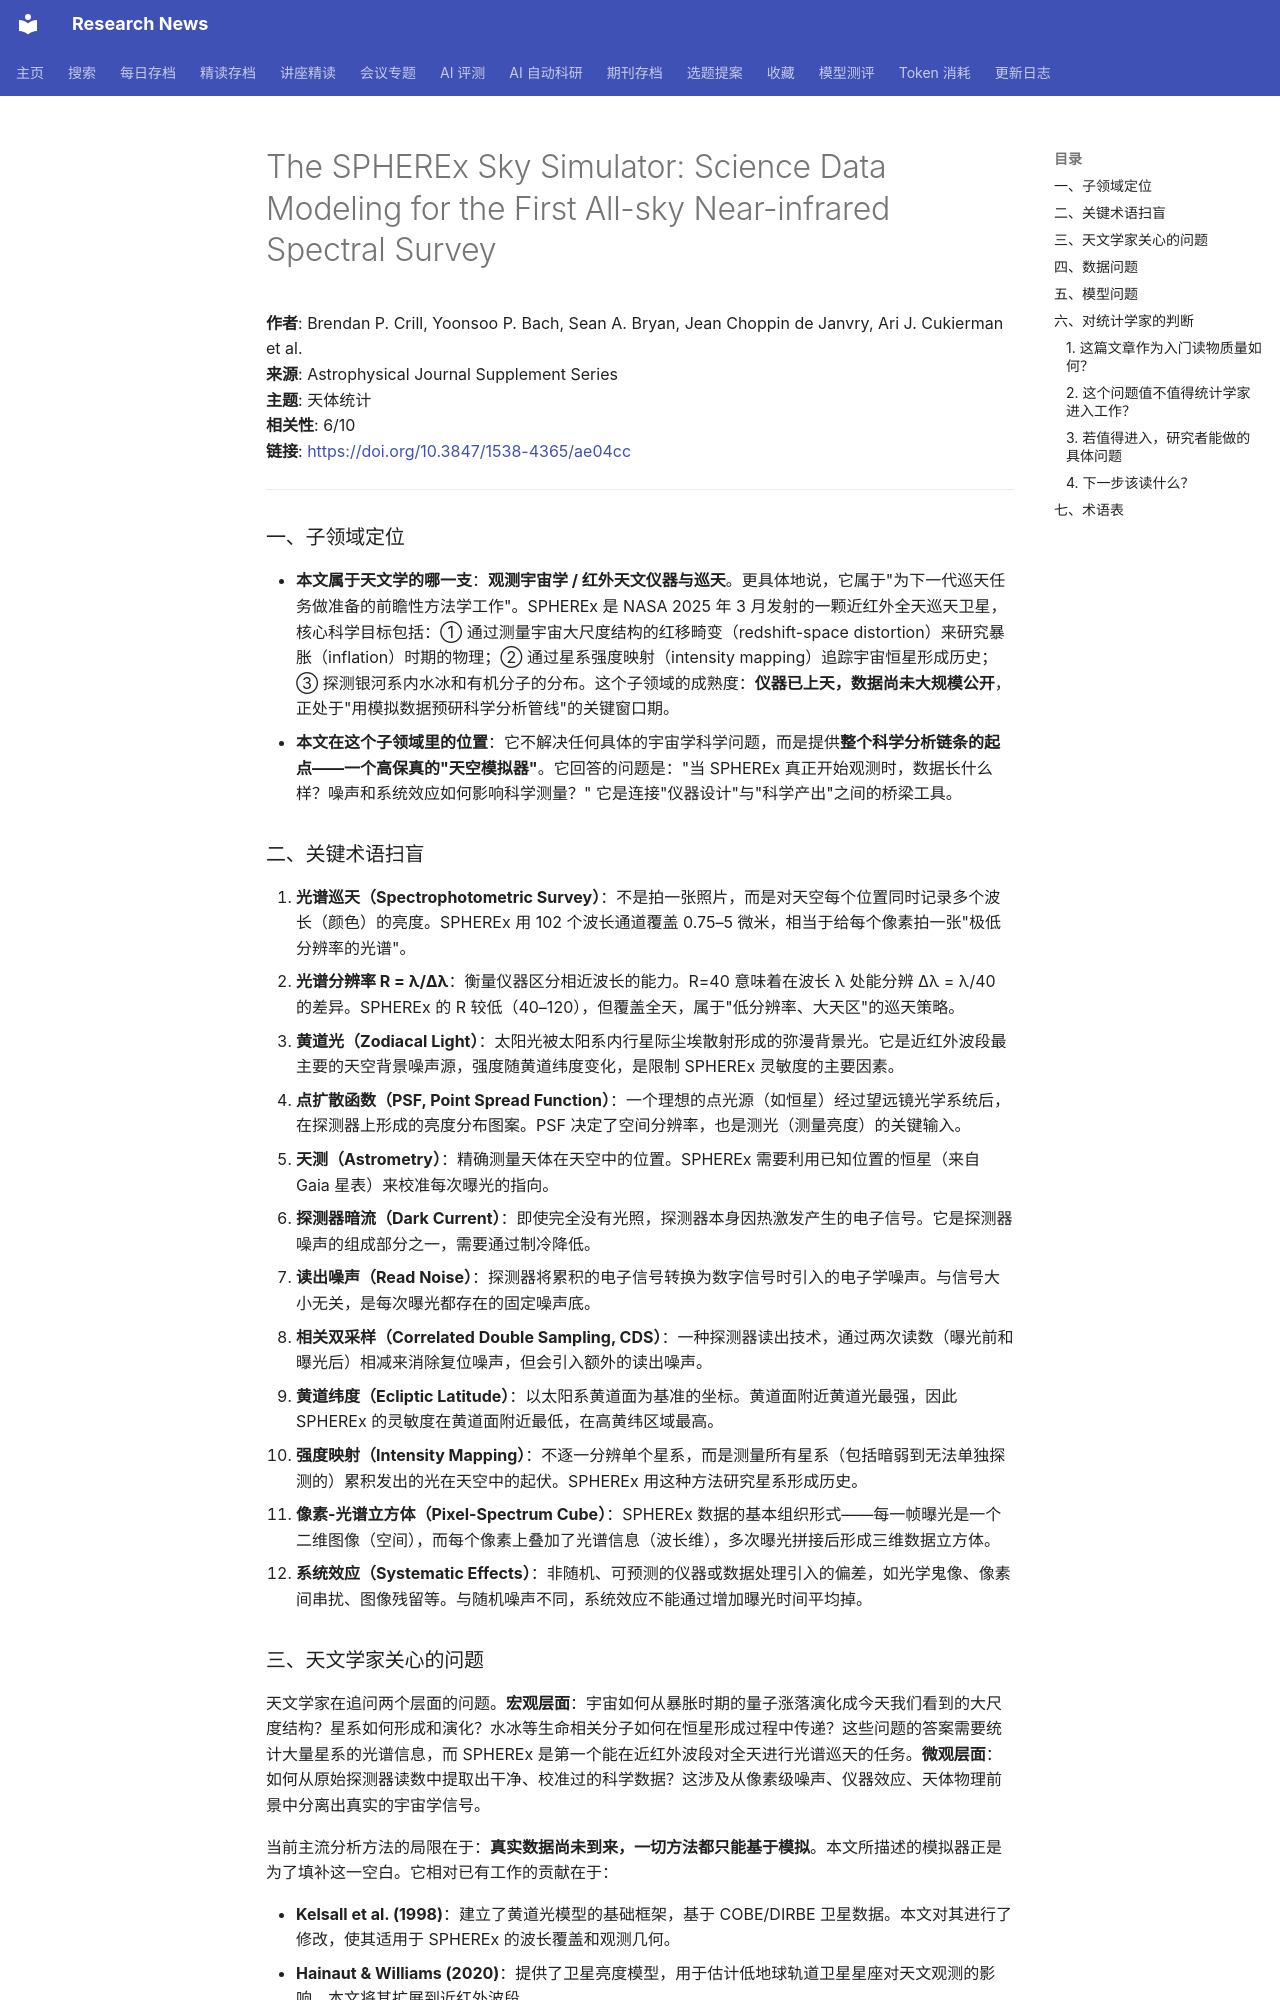

repository: cxy0714/research-news · page: deep_reads/2026-05-24-10.3847_1538-4365_ae04cc/index.html · generator: mkdocs

# The SPHEREx Sky Simulator: Science Data Modeling for the First All-sky Near-infrared Spectral Survey

**作者**: Brendan P. Crill, Yoonsoo P. Bach, Sean A. Bryan, Jean Choppin de Janvry, Ari J. Cukierman et al.  
**来源**: Astrophysical Journal Supplement Series  
**主题**: 天体统计  
**相关性**: 6/10  
**链接**: <https://doi.org/10.3847/1538-4365/ae04cc>

---

### 一、子领域定位

- **本文属于天文学的哪一支**：**观测宇宙学 / 红外天文仪器与巡天**。更具体地说，它属于"为下一代巡天任务做准备的前瞻性方法学工作"。SPHEREx 是 NASA 2025 年 3 月发射的一颗近红外全天巡天卫星，核心科学目标包括：① 通过测量宇宙大尺度结构的红移畸变（redshift-space distortion）来研究暴胀（inflation）时期的物理；② 通过星系强度映射（intensity mapping）追踪宇宙恒星形成历史；③ 探测银河系内水冰和有机分子的分布。这个子领域的成熟度：**仪器已上天，数据尚未大规模公开**，正处于"用模拟数据预研科学分析管线"的关键窗口期。
- **本文在这个子领域里的位置**：它不解决任何具体的宇宙学科学问题，而是提供**整个科学分析链条的起点——一个高保真的"天空模拟器"**。它回答的问题是："当 SPHEREx 真正开始观测时，数据长什么样？噪声和系统效应如何影响科学测量？" 它是连接"仪器设计"与"科学产出"之间的桥梁工具。

### 二、关键术语扫盲

1. **光谱巡天（Spectrophotometric Survey）**：不是拍一张照片，而是对天空每个位置同时记录多个波长（颜色）的亮度。SPHEREx 用 102 个波长通道覆盖 0.75–5 微米，相当于给每个像素拍一张"极低分辨率的光谱"。
2. **光谱分辨率 R = λ/Δλ**：衡量仪器区分相近波长的能力。R=40 意味着在波长 λ 处能分辨 Δλ = λ/40 的差异。SPHEREx 的 R 较低（40–120），但覆盖全天，属于"低分辨率、大天区"的巡天策略。
3. **黄道光（Zodiacal Light）**：太阳光被太阳系内行星际尘埃散射形成的弥漫背景光。它是近红外波段最主要的天空背景噪声源，强度随黄道纬度变化，是限制 SPHEREx 灵敏度的主要因素。
4. **点扩散函数（PSF, Point Spread Function）**：一个理想的点光源（如恒星）经过望远镜光学系统后，在探测器上形成的亮度分布图案。PSF 决定了空间分辨率，也是测光（测量亮度）的关键输入。
5. **天测（Astrometry）**：精确测量天体在天空中的位置。SPHEREx 需要利用已知位置的恒星（来自 Gaia 星表）来校准每次曝光的指向。
6. **探测器暗流（Dark Current）**：即使完全没有光照，探测器本身因热激发产生的电子信号。它是探测器噪声的组成部分之一，需要通过制冷降低。
7. **读出噪声（Read Noise）**：探测器将累积的电子信号转换为数字信号时引入的电子学噪声。与信号大小无关，是每次曝光都存在的固定噪声底。
8. **相关双采样（Correlated Double Sampling, CDS）**：一种探测器读出技术，通过两次读数（曝光前和曝光后）相减来消除复位噪声，但会引入额外的读出噪声。
9. **黄道纬度（Ecliptic Latitude）**：以太阳系黄道面为基准的坐标。黄道面附近黄道光最强，因此 SPHEREx 的灵敏度在黄道面附近最低，在高黄纬区域最高。
10. **强度映射（Intensity Mapping）**：不逐一分辨单个星系，而是测量所有星系（包括暗弱到无法单独探测的）累积发出的光在天空中的起伏。SPHEREx 用这种方法研究星系形成历史。
11. **像素-光谱立方体（Pixel-Spectrum Cube）**：SPHEREx 数据的基本组织形式——每一帧曝光是一个二维图像（空间），而每个像素上叠加了光谱信息（波长维），多次曝光拼接后形成三维数据立方体。
12. **系统效应（Systematic Effects）**：非随机、可预测的仪器或数据处理引入的偏差，如光学鬼像、像素间串扰、图像残留等。与随机噪声不同，系统效应不能通过增加曝光时间平均掉。
